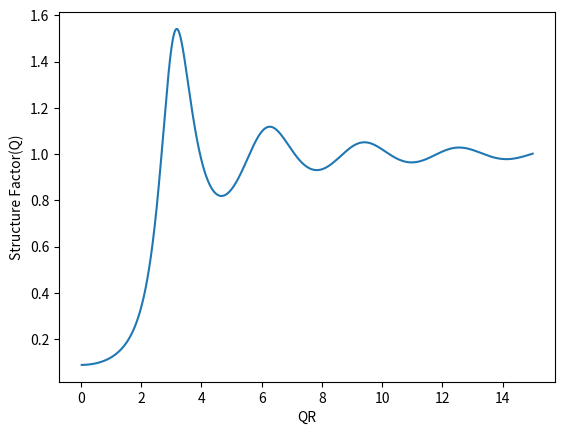

Here is the Python script that generated this plot:
import matplotlib.ticker as ticker
import matplotlib.pyplot as plt
import numpy as np
import math

L = 8
N = 300
radius = 0.5
diameter = radius*2
dr = 0.05
area_fraction = (N*math.pi*(diameter**3))/(6*(L**3))
avg_no_density = N/L**3
states = int(1/dr)

p1 = ((1+2*area_fraction)**2)/((1-area_fraction)**4)
p2 = (-(1+area_fraction/2)**2)/((1-area_fraction)**4)

sf = []
qr = []

def calc_dcf(qd):
    ncq1 = p1*((math.sin(qd)-qd*math.cos(qd))/qd**3)
    ncq2 = -6*area_fraction*p2*((qd**2*math.cos(qd)-2*qd*math.sin(qd)-2*math.cos(qd)+2)/qd**4)  
    ncq3 = -area_fraction*p1/2*((qd**4*math.cos(qd)-4*qd**3*math.sin(qd)-12*qd**2*math.cos(qd)+24*qd*math.sin(qd)+24*math.cos(qd)-24)/qd**6)
    ncq = -24*area_fraction*(ncq1+ncq2+ncq3)
    sq = 1/(1-ncq)
    return sq

for i in np.arange(dr,30,0.01):
    qr.append(i/2)
    sf.append(calc_dcf(i))

print(area_fraction)
plt.plot(qr,sf)
plt.xlabel('QR')
plt.ylabel('Structure Factor(Q)')
plt.savefig('Percus-Yevick.jpeg', dpi =250)
plt.show()